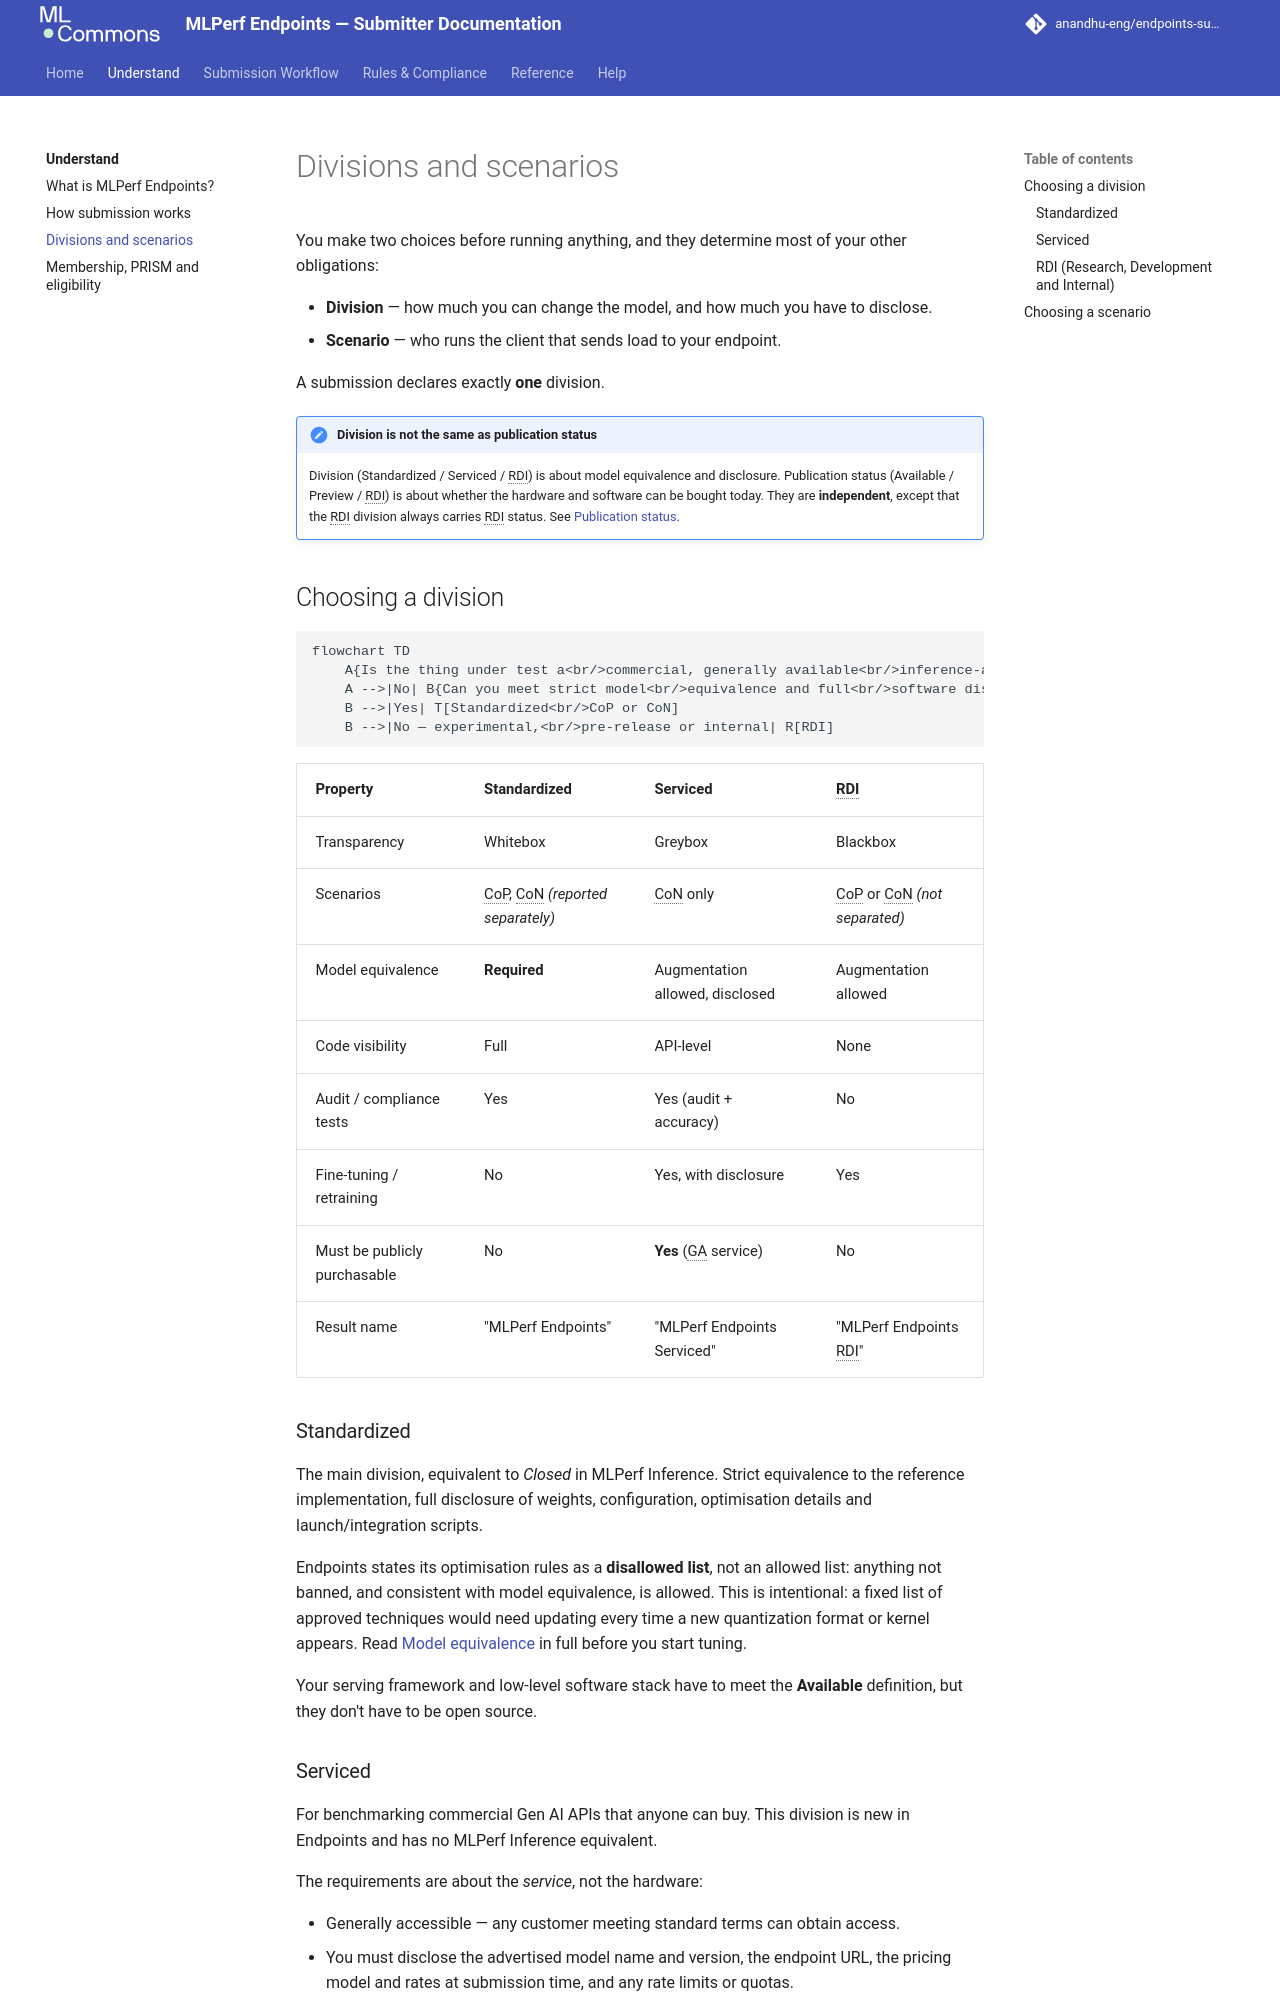

repository: anandhu-eng/endpoints-submission-docs · page: understand/divisions-and-scenarios/index.html · generator: mkdocs

# Divisions and scenarios

You make two choices before running anything, and they determine most of your other obligations:

- **Division** — how much you can change the model, and how much you have to disclose.
- **Scenario** — who runs the client that sends load to your endpoint.

A submission declares exactly **one** division.

!!! note "Division is not the same as publication status"
    Division (Standardized / Serviced / RDI) is about model equivalence and disclosure.
    Publication status (Available / Preview / RDI) is about whether the hardware and software can be
    bought today. They are **independent**, except that the RDI division always carries RDI status.
    See [Publication status](../rules/publication-status.md).

## Choosing a division

```mermaid
flowchart TD
    A{Is the thing under test a<br/>commercial, generally available<br/>inference-as-a-service API?} -->|Yes| S[Serviced<br/>CoN only]
    A -->|No| B{Can you meet strict model<br/>equivalence and full<br/>software disclosure?}
    B -->|Yes| T[Standardized<br/>CoP or CoN]
    B -->|No — experimental,<br/>pre-release or internal| R[RDI]
```

| Property | Standardized | Serviced | RDI |
|---|---|---|---|
| Transparency | Whitebox | Greybox | Blackbox |
| Scenarios | CoP, CoN *(reported separately)* | CoN only | CoP or CoN *(not separated)* |
| Model equivalence | **Required** | Augmentation allowed, disclosed | Augmentation allowed |
| Code visibility | Full | API-level | None |
| Audit / compliance tests | Yes | Yes (audit + accuracy) | No |
| Fine-tuning / retraining | No | Yes, with disclosure | Yes |
| Must be publicly purchasable | No | **Yes** (GA service) | No |
| Result name | "MLPerf Endpoints" | "MLPerf Endpoints Serviced" | "MLPerf Endpoints RDI" |

### Standardized

The main division, equivalent to *Closed* in MLPerf Inference. Strict equivalence to the
reference implementation, full disclosure of weights, configuration, optimisation details and
launch/integration scripts.

Endpoints states its optimisation rules as a **disallowed list**, not an allowed list: anything not
banned, and consistent with model equivalence, is allowed. This is intentional: a fixed list of
approved techniques would need updating every time a new quantization format or kernel appears. Read
[Model equivalence](../rules/model-equivalence.md) in full before you start tuning.

Your serving framework and low-level software stack have to meet the **Available** definition, but
they don't have to be open source.
